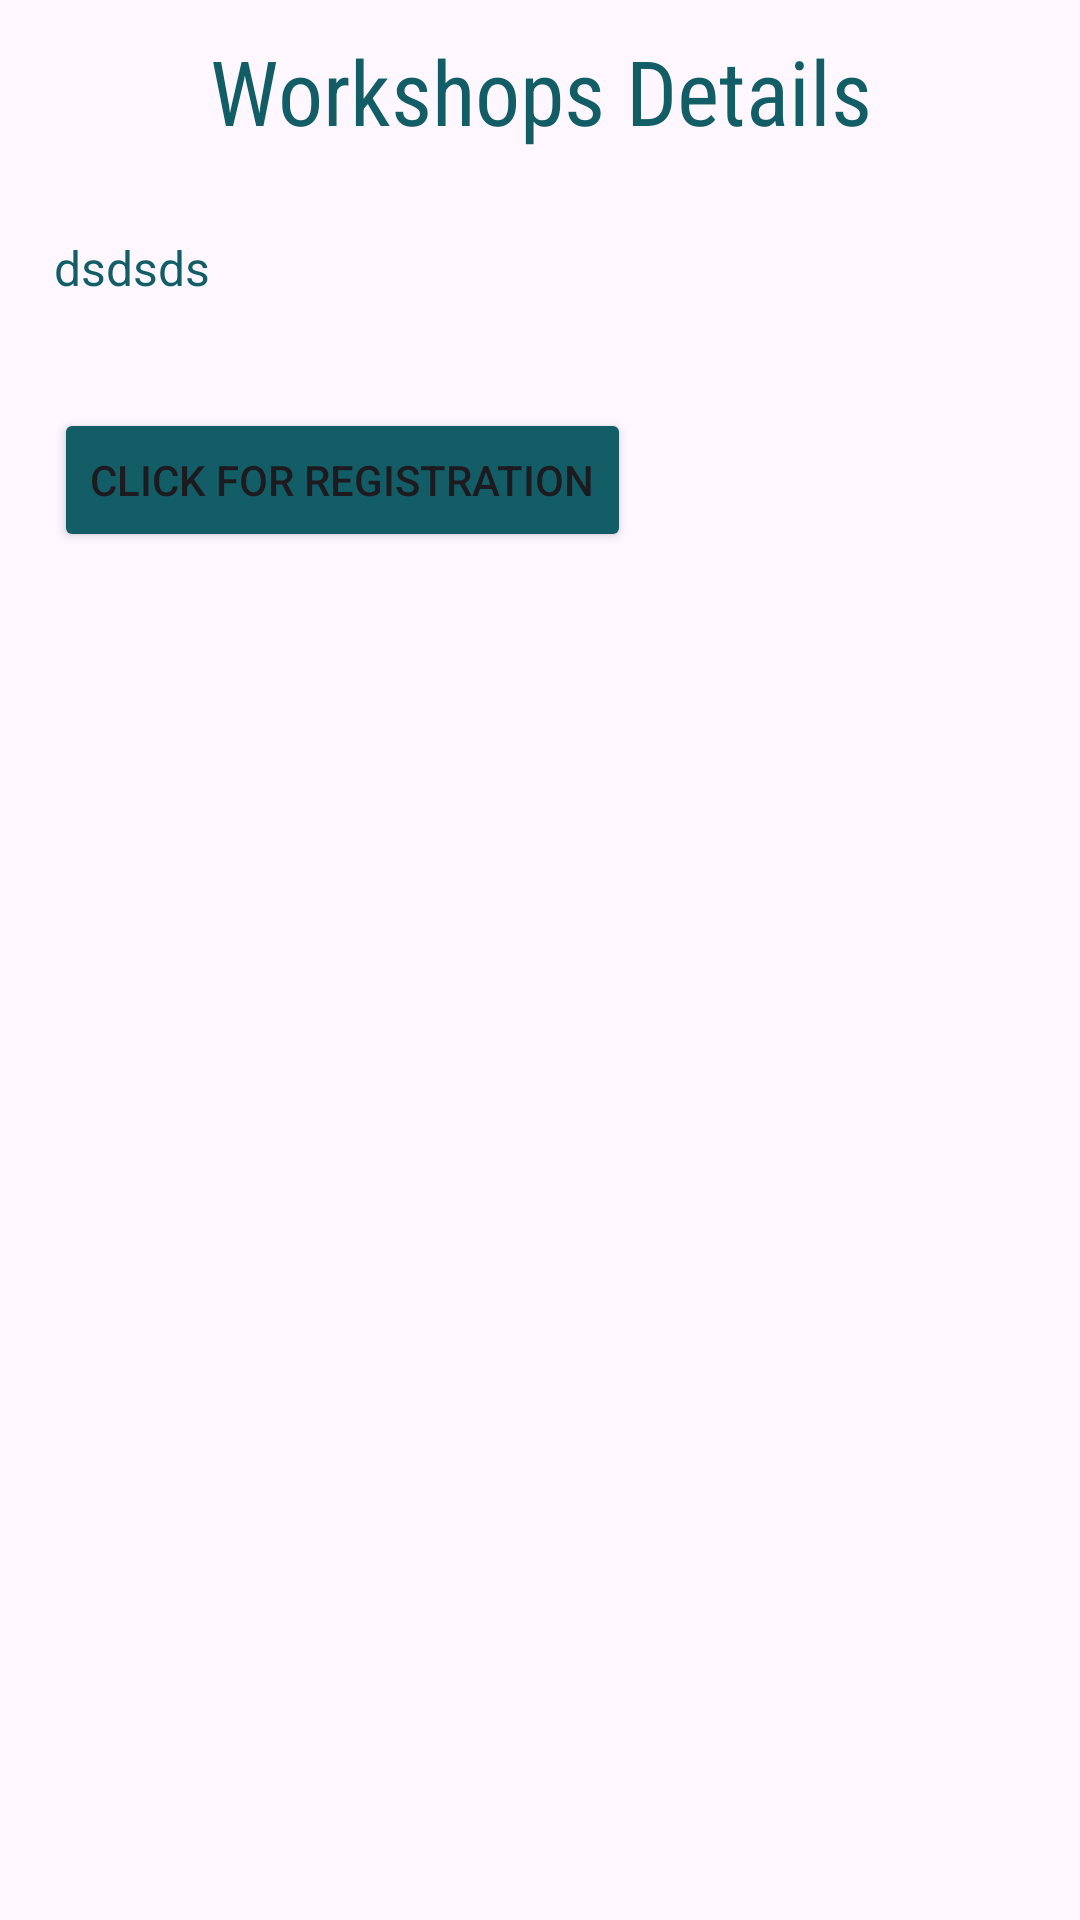

Write the Android layout XML for this screen, with the resource values it uses.
<!-- AndroidManifest.xml: application theme Theme.MindGrove -->
<!-- res/layout/workshop_entry.xml -->
<ScrollView xmlns:android="http://schemas.android.com/apk/res/android"
    android:layout_width="match_parent"
    android:layout_height="wrap_content"
    android:orientation="vertical">
<LinearLayout
    android:layout_width="match_parent"
    android:layout_height="wrap_content"
    android:orientation="vertical">
    <TextView
        android:layout_width="match_parent"
        android:layout_height="wrap_content"
        android:textSize="30sp"
        android:gravity="center"
        android:layout_marginVertical="10sp"
        android:fontFamily="sans-serif-condensed"
        android:textColor="#135D66"
        android:text="Workshops Details"
        />
    
    <TextView
        android:id="@+id/workshopDetailsTextView"
        android:layout_width="match_parent"
        android:layout_height="wrap_content"
        android:textSize="16sp"
        android:padding="18dp"
        android:text="dsdsds"
        android:textColor="#135D66"/>

    
    <Button
        android:id="@+id/button"
        android:layout_width="wrap_content"
        android:layout_height="wrap_content"
        android:text="Click for Registration"
        android:layout_marginTop="8dp"
        android:layout_margin="18sp"
        android:backgroundTint="#135D66"
        android:layout_marginEnd="8dp"
        android:layout_marginBottom="8dp"/>
</LinearLayout>
</ScrollView>
<!-- resources referenced by this layout -->
<resources>
  <style name="Theme.MindGrove" parent="Base.Theme.MindGrove" />
  <style name="Base.Theme.MindGrove" parent="Theme.Material3.DayNight.NoActionBar">
          
          
      </style>
</resources>
